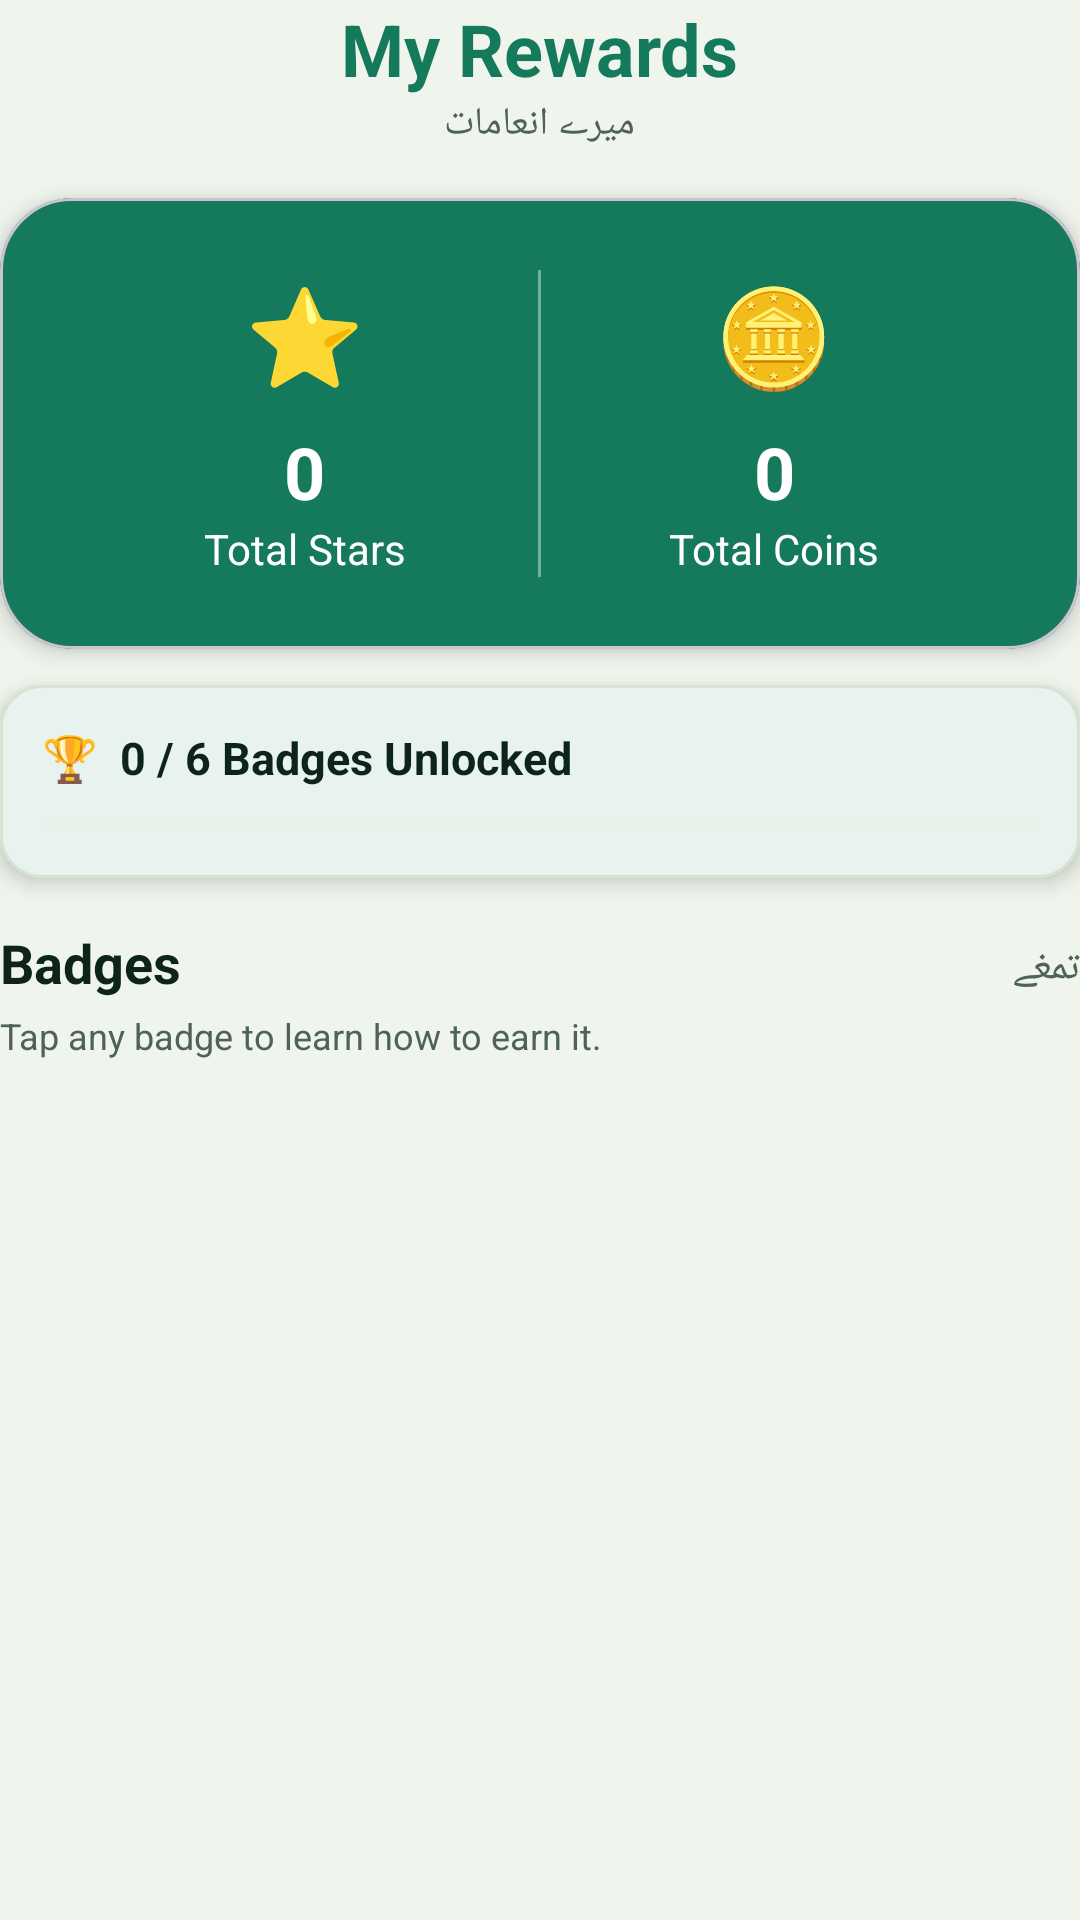

Android layout source for this screen:
<!-- AndroidManifest.xml: application theme Theme.BrightNest -->
<!-- res/layout/rewards_kids.xml -->
<?xml version="1.0" encoding="utf-8"?>
<LinearLayout xmlns:android="http://schemas.android.com/apk/res/android"
    xmlns:app="http://schemas.android.com/apk/res-auto"
    android:layout_width="match_parent"
    android:layout_height="wrap_content"
    android:orientation="vertical">

    <LinearLayout
        android:layout_width="match_parent"
        android:layout_height="wrap_content"
        android:orientation="vertical"
        android:gravity="center"
        android:layout_marginBottom="16dp">

        <TextView
            android:layout_width="wrap_content"
            android:layout_height="wrap_content"
            android:text="My Rewards"
            android:textColor="@color/primary"
            android:textSize="24sp"
            android:textStyle="bold" />

        <TextView
            android:layout_width="wrap_content"
            android:layout_height="wrap_content"
            android:text="میرے انعامات"
            android:textColor="@color/muted_foreground"
            android:textSize="13sp" />
    </LinearLayout>

    
    <com.google.android.material.card.MaterialCardView
        android:layout_width="match_parent"
        android:layout_height="wrap_content"
        app:cardBackgroundColor="@color/primary"
        app:cardCornerRadius="24dp"
        app:cardElevation="@dimen/card_elevation">

        <LinearLayout
            android:layout_width="match_parent"
            android:layout_height="wrap_content"
            android:orientation="horizontal"
            android:padding="24dp">

            <LinearLayout
                android:layout_width="0dp"
                android:layout_height="wrap_content"
                android:layout_weight="1"
                android:orientation="vertical"
                android:gravity="center">
                <TextView android:layout_width="wrap_content" android:layout_height="wrap_content" android:text="⭐" android:textSize="32sp" />
                <TextView android:id="@+id/heroStars" android:layout_width="wrap_content" android:layout_height="wrap_content" android:layout_marginTop="8dp" android:text="0" android:textColor="@color/on_primary" android:textSize="24sp" android:textStyle="bold" />
                <TextView android:layout_width="wrap_content" android:layout_height="wrap_content" android:text="Total Stars" android:textColor="@color/on_primary" android:textSize="14sp" />
            </LinearLayout>

            <View android:layout_width="1dp" android:layout_height="match_parent" android:background="#66FFFFFF" />

            <LinearLayout
                android:layout_width="0dp"
                android:layout_height="wrap_content"
                android:layout_weight="1"
                android:orientation="vertical"
                android:gravity="center">
                <TextView android:layout_width="wrap_content" android:layout_height="wrap_content" android:text="🪙" android:textSize="32sp" />
                <TextView android:id="@+id/heroCoins" android:layout_width="wrap_content" android:layout_height="wrap_content" android:layout_marginTop="8dp" android:text="0" android:textColor="@color/on_primary" android:textSize="24sp" android:textStyle="bold" />
                <TextView android:layout_width="wrap_content" android:layout_height="wrap_content" android:text="Total Coins" android:textColor="@color/on_primary" android:textSize="14sp" />
            </LinearLayout>
        </LinearLayout>
    </com.google.android.material.card.MaterialCardView>

    
    <com.google.android.material.card.MaterialCardView
        android:layout_width="match_parent"
        android:layout_height="wrap_content"
        android:layout_marginTop="12dp"
        app:cardBackgroundColor="@color/card"
        app:cardCornerRadius="14dp"
        app:cardElevation="@dimen/card_elevation"
        app:strokeColor="@color/border"
        app:strokeWidth="1dp">

        <LinearLayout
            android:layout_width="match_parent"
            android:layout_height="wrap_content"
            android:orientation="vertical"
            android:padding="14dp">

            <TextView
                android:id="@+id/summaryText"
                android:layout_width="wrap_content"
                android:layout_height="wrap_content"
                android:text="🏆  0 / 6 Badges Unlocked"
                android:textColor="@color/foreground"
                android:textStyle="bold"
                android:textSize="15sp" />

            <ProgressBar
                android:id="@+id/badgeProgress"
                style="?android:attr/progressBarStyleHorizontal"
                android:layout_width="match_parent"
                android:layout_height="8dp"
                android:layout_marginTop="8dp"
                android:max="6"
                android:progress="0"
                android:progressTint="@color/primary"
                android:progressBackgroundTint="@color/muted" />
        </LinearLayout>
    </com.google.android.material.card.MaterialCardView>

    <LinearLayout
        android:layout_width="match_parent"
        android:layout_height="wrap_content"
        android:orientation="horizontal"
        android:gravity="bottom"
        android:layout_marginTop="16dp">

        <TextView
            android:layout_width="0dp"
            android:layout_height="wrap_content"
            android:layout_weight="1"
            android:text="Badges"
            android:textColor="@color/foreground"
            android:textSize="18sp"
            android:textStyle="bold" />

        <TextView
            android:layout_width="wrap_content"
            android:layout_height="wrap_content"
            android:text="تمغے"
            android:textColor="@color/muted_foreground"
            android:textSize="14sp" />
    </LinearLayout>

    <TextView
        android:layout_width="wrap_content"
        android:layout_height="wrap_content"
        android:layout_marginTop="4dp"
        android:layout_marginBottom="8dp"
        android:text="Tap any badge to learn how to earn it."
        android:textColor="@color/muted_foreground"
        android:textSize="12sp" />

    <GridLayout
        android:id="@+id/badgesGrid"
        android:layout_width="match_parent"
        android:layout_height="wrap_content"
        android:columnCount="3" />
</LinearLayout>
<!-- resources referenced by this layout -->
<resources>
  <color name="border">#D6E3D0</color>
  <color name="card">#FFFFFF</color>
  <color name="foreground">#0C241A</color>
  <color name="muted">#E6EFE1</color>
  <color name="muted_foreground">#4E6356</color>
  <color name="on_primary">#FFFFFF</color>
  <color name="primary">#15795B</color>
  <dimen name="card_elevation">4dp</dimen>
  <style name="Theme.BrightNest" parent="Theme.Material3.DayNight.NoActionBar">
          <item name="colorPrimary">@color/primary</item>
          <item name="colorOnPrimary">@color/on_primary</item>
          <item name="colorSecondary">@color/accent</item>
          <item name="colorOnSecondary">@color/foreground</item>
          <item name="android:colorBackground">@color/background</item>
          <item name="colorSurface">@color/card</item>
          <item name="colorOnSurface">@color/foreground</item>
          <item name="colorOutline">@color/border</item>
          <item name="android:statusBarColor">@color/primary</item>
          <item name="android:navigationBarColor">@color/background</item>
          <item name="android:windowLightStatusBar">false</item>
      </style>
  <color name="accent">#C8A951</color>
  <color name="background">#EFF5EC</color>
</resources>
